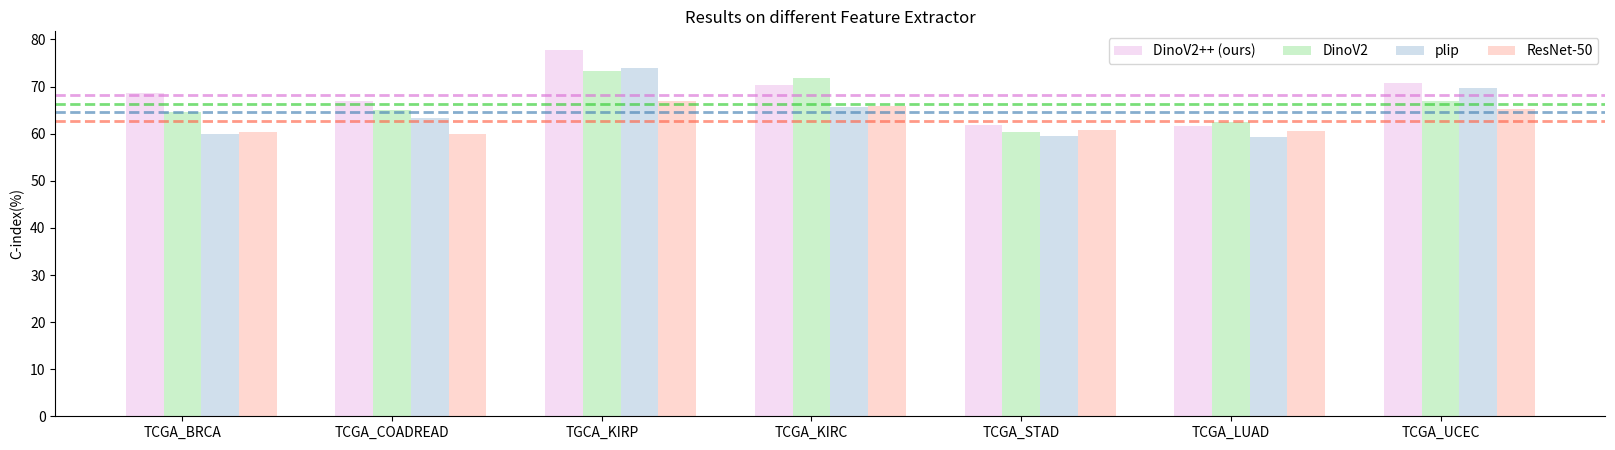

This chart was generated by the following Python code:
import matplotlib.pyplot as plt
import numpy as np
import pandas as pd

# Example data
data = {
    'Group': ['TCGA_BRCA', 'TCGA_COADREAD', 'TGCA_KIRP', 'TCGA_KIRC', 'TCGA_STAD', 'TCGA_LUAD', 'TCGA_UCEC'],
    'DinoV2_pre': [68.535, 66.96, 77.85, 70.4025, 61.755, 61.62, 70.7175],
    'DinoV2': [64.635, 65.1225, 73.2375, 71.8125, 60.3025, 62.4725, 67.0075],
    'plip': [60, 63.345, 73.8925, 65.7475, 59.58, 59.3425, 69.7325],
    'ResNet-50': [60.385, 59.87, 66.8875, 65.89, 60.738, 60.545, 65.153],
}

df = pd.DataFrame(data)

colors = ['#FF6347', '#4682B4', '#32CD32', '#DA70D6']
colors = colors[::-1]
DinoV2_pre_mean = df['DinoV2_pre'].mean()
DinoV2_mean = df['DinoV2'].mean()
plip_mean = df['plip'].mean()
resnet_mean = df['ResNet-50'].mean()

# Number of groups
n_groups = len(df)

# Create the figure and the axes
fig, ax = plt.subplots(figsize=(20, 5))

# Set the positions and width for the bars
index = np.arange(n_groups)
bar_width = 0.18

# Plot the bars with error bars
rects1 = ax.bar(index, df['DinoV2_pre'], bar_width, color=colors[0], label='DinoV2++ (ours)', alpha=0.25)
rects2 = ax.bar(index + bar_width, df['DinoV2'], bar_width, color=colors[1], label='DinoV2', alpha=0.25)
rects3 = ax.bar(index + 2 * bar_width, df['plip'], bar_width, color=colors[2], label='plip', alpha=0.25)
rects4 = ax.bar(index + 3 * bar_width, df['ResNet-50'], bar_width, color=colors[3], label='ResNet-50', alpha=0.25)

plt.axhline(DinoV2_pre_mean, color=colors[0], linewidth=2, linestyle='dashed', alpha=0.65)
plt.axhline(DinoV2_mean, color=colors[1], linewidth=2, linestyle='dashed', alpha=0.65)
plt.axhline(plip_mean, color=colors[2], linewidth=2, linestyle='dashed', alpha=0.65)
plt.axhline(resnet_mean, color=colors[3], linewidth=2, linestyle='dashed', alpha=0.65)



# Add labels, title, and axes ticks
# ax.set_xlabel('Group')
ax.set_ylabel('C-index(%)')
ax.set_title('Results on different Feature Extractor')
ax.set_xticks(index + bar_width)
ax.set_xticklabels(df['Group'])
ax.spines['right'].set_visible(False)
ax.spines['top'].set_visible(False)
ax.legend(ncol=4)
# Show the figure
plt.show()